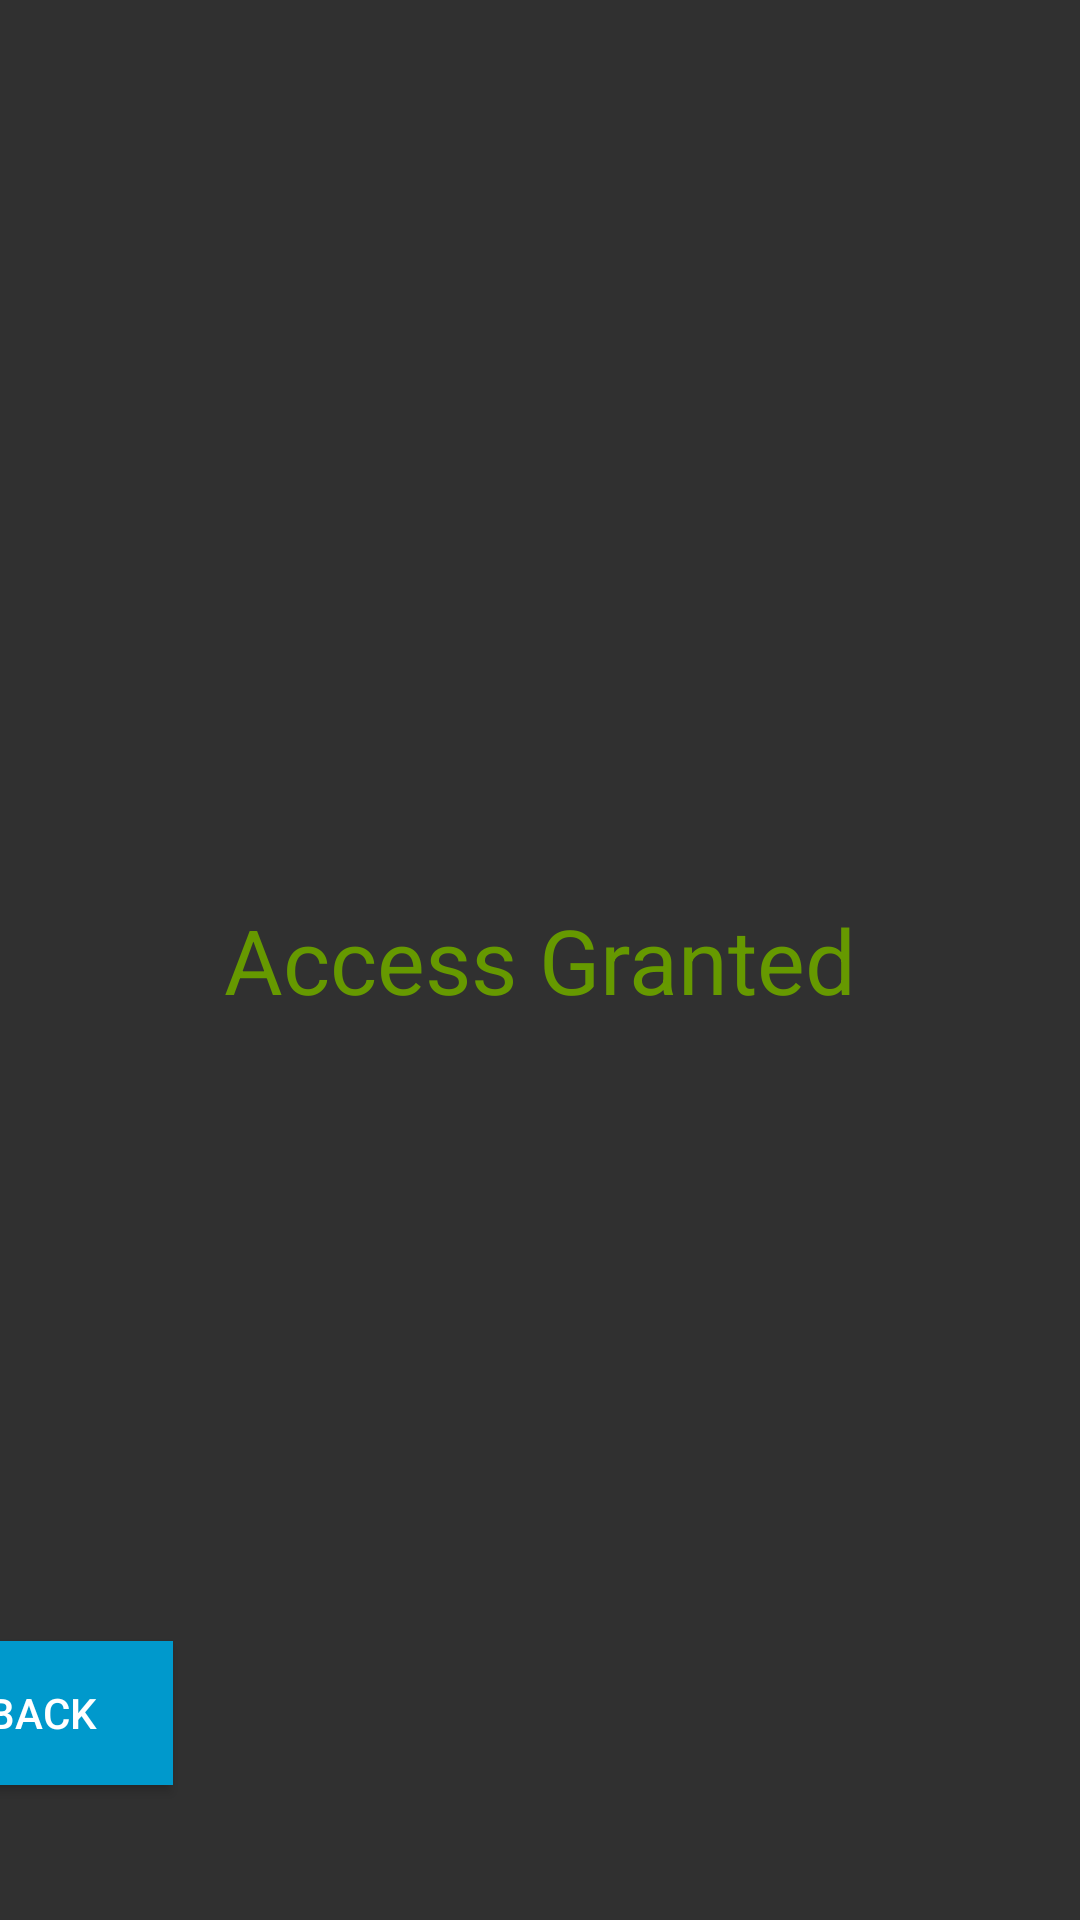

Layout XML and referenced resources for this Android screen:
<!-- AndroidManifest.xml: application theme Theme.Design.NoActionBar -->
<!-- res/layout/fragment_access_granted.xml -->
<?xml version="1.0" encoding="utf-8"?>
<androidx.constraintlayout.widget.ConstraintLayout xmlns:android="http://schemas.android.com/apk/res/android"
    xmlns:app="http://schemas.android.com/apk/res-auto"
    xmlns:tools="http://schemas.android.com/tools"
    android:layout_width="match_parent"
    android:layout_height="match_parent"
    tools:context=".AccessGranted">


    <TextView
        android:id="@+id/textView"
        android:layout_width="match_parent"
        android:layout_height="match_parent"
        android:gravity="center"
        android:text="@string/granted"
        android:textColor="@android:color/holo_green_dark"
        android:textSize="30sp" />

    <androidx.appcompat.widget.AppCompatButton
        android:id="@+id/back"
        android:layout_width="wrap_content"
        android:layout_height="wrap_content"
        android:text="@string/back"
        android:textColor="@color/white"
        android:background="@android:color/holo_blue_dark"
        app:layout_constraintBottom_toTopOf="@+id/textView"
        app:layout_constraintEnd_toStartOf="@+id/textView"
        app:layout_constraintHorizontal_bias="0.871"
        app:layout_constraintStart_toEndOf="@+id/textView"
        app:layout_constraintTop_toBottomOf="@+id/textView"
        app:layout_constraintVertical_bias="0.135" />

</androidx.constraintlayout.widget.ConstraintLayout>
<!-- resources referenced by this layout -->
<resources>
  <string name="back">Back</string>
  <string name="granted">Access Granted</string>
  <!-- not gathered from this repository: default colours our renderer supplied (Android Studio template values) -->
  <color name="white">#FFFFFFFF</color>
</resources>
